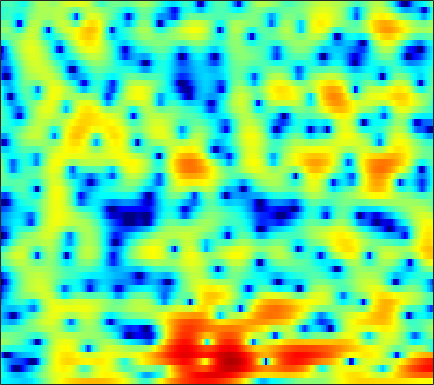

The table this chart was drawn from, first rows:
-5.3555, -5.4229, -5.5431, -5.7018, -5.8458, -6.0652, -6.3004, -6.4637, -6.6808, -6.8661, -7.0153, -7.0403, -6.9624, -6.6605, -6.2671, -5.5376, -4.6153, -3.8374, -2.7269, -1.6249, -0.54486, 0.21933, 1.1827, 2.0722
-3.564, -4.136, -4.94, -5.756, -6.356, -7.071, -7.638, -7.894, -7.988, -7.792, -7.315, -6.824, -6.06, -5.214, -4.55, -3.639, -2.715, -2.022, -1.11, -0.2184, 0.6382, 1.247, 2.002, 2.676
-4.158, -5.433, -7.423, -9.798, -11.95, -15.54, -20.23, -23.16, -21.03, -17.37, -14.63, -13.04, -11.29, -9.704, -8.568, -7.053, -5.527, -4.394, -2.905, -1.477, -0.1305, 0.7974, 1.928, 2.918
-5.155, -6.34, -7.892, -9.245, -10.1, -11, -11.63, -11.97, -12.34, -12.76, -13.38, -14.1, -15.74, -18.92, -23.77, -33.01, -17.76, -12.86, -8.427, -5.182, -2.623, -1.027, 0.7708, 2.264
-10.4, -14.23, -23.19, -25.2, -18.29, -13.99, -11.61, -10.43, -9.34, -8.594, -8.102, -7.838, -7.583, -7.341, -7.111, -6.635, -5.89, -5.123, -3.881, -2.484, -1.066, -0.04388, 1.231, 2.389
-1.907, -2.586, -3.329, -3.814, -3.996, -4.055, -4.066, -4.076, -4.112, -4.203, -4.365, -4.538, -4.824, -5.141, -5.342, -5.445, -5.257, -4.865, -4.041, -2.927, -1.667, -0.7094, 0.5332, 1.683
1.424, 1.111, 0.723, 0.3852, 0.1412, -0.1807, -0.5341, -0.8212, -1.28, -1.871, -2.629, -3.356, -4.589, -6.33, -8.101, -11.69, -19.21, -36.56, -14.32, -8.431, -4.902, -2.954, -0.9176, 0.6737
-0.1913, -0.2317, -0.2712, -0.324, -0.3798, -0.4612, -0.559, -0.6513, -0.8197, -1.041, -1.352, -1.623, -2.05, -2.542, -2.909, -3.341, -3.527, -3.412, -2.896, -2.077, -1.115, -0.3955, 0.5197, 1.313
-4.271, -3.902, -3.56, -3.293, -3.14, -2.936, -2.679, -2.459, -2.131, -1.778, -1.408, -1.137, -0.8054, -0.4772, -0.2397, 0.1006, 0.4691, 0.7524, 1.131, 1.507, 1.869, 2.12, 2.383, 2.507
-7.387, -7.33, -7.627, -8.185, -8.626, -8.901, -8.564, -7.863, -6.561, -5.133, -3.789, -2.897, -1.853, -0.9308, -0.2988, 0.4567, 1.151, 1.633, 2.211, 2.728, 3.154, 3.4, 3.595, 3.602
-7.832, -8.535, -10.03, -12.32, -14.93, -20.62, -20.92, -16, -11.54, -8.688, -6.724, -5.653, -4.553, -3.643, -3.02, -2.159, -1.233, -0.4963, 0.5398, 1.538, 2.422, 2.964, 3.511, 3.865
-7.194, -7.279, -7.482, -7.745, -7.906, -7.925, -7.681, -7.393, -6.906, -6.447, -6.295, -6.485, -7.253, -8.753, -10.21, -11.17, -8.838, -6.238, -3.179, -0.7878, 0.9924, 2.015, 3.046, 3.774
-9.039, -8.106, -6.906, -5.887, -5.226, -4.455, -3.831, -3.441, -3.058, -2.895, -3.011, -3.341, -4.106, -5.232, -6.099, -6.498, -5.298, -3.686, -1.436, 0.4279, 1.815, 2.599, 3.335, 3.75
-12.77, -10.84, -8.648, -6.775, -5.54, -4.123, -2.946, -2.165, -1.277, -0.6093, -0.1035, 0.1902, 0.4783, 0.7145, 0.9091, 1.219, 1.633, 1.999, 2.491, 2.904, 3.172, 3.24, 3.1, 2.634
-15.05, -13.53, -11.31, -9.103, -7.526, -5.592, -3.876, -2.761, -1.476, -0.4044, 0.4914, 1.059, 1.689, 2.206, 2.518, 2.861, 3.126, 3.268, 3.354, 3.31, 3.119, 2.845, 2.253, 1.375
-27.59, -20.99, -15.37, -11.5, -9.226, -6.727, -4.667, -3.362, -1.905, -0.692, 0.3063, 0.9272, 1.613, 2.15, 2.465, 2.781, 2.979, 3.05, 3.044, 2.924, 2.665, 2.373, 1.867, 1.212
-14.04, -12.79, -10.67, -8.516, -6.989, -5.148, -3.554, -2.518, -1.324, -0.3244, 0.482, 0.9731, 1.499, 1.89, 2.11, 2.318, 2.428, 2.454, 2.429, 2.321, 2.116, 1.912, 1.565, 1.126
-6.728, -6.065, -5.04, -3.954, -3.141, -2.088, -1.136, -0.5163, 0.2066, 0.7744, 1.182, 1.393, 1.565, 1.63, 1.625, 1.578, 1.525, 1.489, 1.456, 1.412, 1.341, 1.253, 1.047, 0.7276
-2.642, -2.058, -1.274, -0.4817, 0.08855, 0.7882, 1.391, 1.765, 2.11, 2.261, 2.21, 2.027, 1.587, 0.9516, 0.3892, -0.3683, -0.8922, -1.013, -0.8222, -0.3536, 0.1561, 0.4276, 0.5731, 0.4423
-1.501, -0.8008, 0.1066, 0.9805, 1.591, 2.305, 2.877, 3.203, 3.438, 3.414, 3.091, 2.599, 1.522, -0.1811, -2.045, -5.801, -12.2, -14.2, -7.601, -3.466, -1.1, -0.03036, 0.7467, 0.9045
-5.194, -4.17, -2.816, -1.52, -0.6188, 0.465, 1.366, 1.893, 2.394, 2.641, 2.587, 2.338, 1.713, 0.7314, -0.2121, -1.622, -2.709, -2.862, -2.086, -0.7911, 0.3536, 0.9752, 1.445, 1.452
-12.39, -11.17, -9.155, -6.941, -5.351, -3.483, -1.918, -0.9801, 0.008546, 0.7183, 1.164, 1.361, 1.472, 1.452, 1.393, 1.336, 1.347, 1.433, 1.669, 1.959, 2.214, 2.343, 2.335, 2.081
-30.48, -29.28, -17.44, -12.04, -9.278, -6.517, -4.504, -3.329, -2.106, -1.23, -0.593, -0.2215, 0.1649, 0.5101, 0.766, 1.144, 1.566, 1.901, 2.342, 2.735, 3.05, 3.197, 3.223, 3.05
-13.48, -12.95, -11.53, -9.718, -8.348, -6.737, -5.417, -4.64, -3.904, -3.471, -3.265, -3.232, -3.212, -3.052, -2.728, -1.997, -0.9872, -0.1439, 0.9463, 1.925, 2.726, 3.179, 3.607, 3.796
-9.596, -9.195, -8.517, -7.772, -7.188, -6.476, -5.904, -5.629, -5.558, -5.862, -6.691, -7.761, -9.946, -12.89, -13.74, -10.52, -6.548, -4.133, -1.623, 0.2841, 1.733, 2.565, 3.42, 3.986
-9.905, -9.523, -8.935, -8.3, -7.816, -7.197, -6.712, -6.468, -6.365, -6.599, -7.269, -8.066, -9.546, -11.04, -11.18, -9.299, -6.421, -4.398, -2.099, -0.2251, 1.253, 2.163, 3.114, 3.815
-12.56, -12.37, -11.88, -10.96, -10.11, -8.906, -7.786, -7.086, -6.348, -5.874, -5.585, -5.471, -5.331, -5.06, -4.707, -3.964, -2.953, -2.083, -0.867, 0.3274, 1.425, 2.164, 2.992, 3.643
-17, -19.57, -21.79, -17.49, -14.04, -10.67, -8.282, -6.954, -5.642, -4.733, -4.113, -3.803, -3.507, -3.27, -3.075, -2.709, -2.155, -1.614, -0.7207, 0.2806, 1.328, 2.066, 2.939, 3.631
-11.66, -12.7, -13.1, -11.48, -9.725, -7.462, -5.679, -4.624, -3.606, -2.947, -2.66, -2.641, -2.89, -3.449, -4.004, -4.788, -5.176, -4.835, -3.477, -1.636, 0.2057, 1.404, 2.735, 3.716
-4.188, -4.261, -4.188, -3.894, -3.54, -2.969, -2.387, -2.014, -1.666, -1.511, -1.648, -1.965, -2.781, -4.196, -5.842, -9.564, -18.08, -21.9, -9.571, -4.365, -1.114, 0.6133, 2.331, 3.486
-1.123, -1.334, -1.575, -1.764, -1.829, -1.852, -1.782, -1.707, -1.592, -1.562, -1.621, -1.796, -2.197, -2.793, -3.338, -4.019, -4.343, -4.076, -3.017, -1.491, 0.05585, 1.105, 2.225, 3.023
-0.201, -0.8096, -1.673, -2.497, -3.037, -3.513, -3.641, -3.496, -3.105, -2.659, -2.275, -2.063, -1.884, -1.798, -1.754, -1.611, -1.335, -0.9684, -0.3115, 0.5235, 1.382, 2.016, 2.71, 3.2
-0.1105, -1.258, -3.174, -5.649, -7.938, -10.7, -10.63, -8.801, -6.345, -4.519, -3.344, -2.79, -2.405, -2.297, -2.31, -2.299, -2.039, -1.607, -0.6996, 0.4286, 1.596, 2.393, 3.279, 3.907
-0.7122, -1.866, -3.798, -6.327, -8.652, -11.54, -11.36, -9.325, -6.754, -4.933, -3.905, -3.568, -3.724, -4.608, -5.793, -8.215, -10.43, -9.644, -6.019, -2.69, -0.1316, 1.314, 2.799, 3.825
-2.627, -3.272, -4.095, -4.78, -5.166, -5.381, -5.209, -4.864, -4.266, -3.709, -3.38, -3.369, -3.756, -4.72, -5.87, -7.927, -9.595, -9.022, -6.205, -3.336, -1.03, 0.3231, 1.743, 2.781
-6.444, -6.96, -7.107, -6.699, -6.139, -5.297, -4.414, -3.8, -3.055, -2.467, -2.045, -1.869, -1.796, -1.879, -2.017, -2.159, -2.121, -1.913, -1.389, -0.6914, 0.03952, 0.5565, 1.165, 1.715
-14.01, -18.73, -17, -11.44, -8.649, -6.007, -4.129, -3.03, -1.867, -0.9729, -0.2863, 0.1153, 0.5189, 0.803, 0.9519, 1.081, 1.152, 1.174, 1.142, 1.035, 0.7903, 0.5328, 0.1, -0.2665
-8.452, -9.37, -9.093, -7.473, -5.998, -4.236, -2.762, -1.834, -0.7903, 0.09884, 0.8472, 1.344, 1.901, 2.338, 2.594, 2.807, 2.861, 2.782, 2.477, 1.877, 0.9019, -0.1807, -2.269, -5.579
-3.665, -3.892, -4.011, -3.873, -3.648, -3.26, -2.801, -2.421, -1.85, -1.189, -0.4622, 0.1053, 0.8477, 1.524, 1.95, 2.391, 2.64, 2.678, 2.507, 2.034, 1.22, 0.3561, -1.188, -3.041
-2.445, -2.756, -3.237, -3.751, -4.2, -4.815, -5.407, -5.743, -5.861, -5.383, -4.311, -3.323, -1.917, -0.6126, 0.2245, 1.14, 1.81, 2.138, 2.372, 2.383, 2.175, 1.912, 1.459, 1.024
-1.945, -2.464, -3.311, -4.404, -5.429, -7.13, -9.523, -12.08, -16.94, -16.81, -10.98, -7.754, -4.553, -2.228, -0.8674, 0.5418, 1.595, 2.195, 2.77, 3.124, 3.282, 3.284, 3.16, 2.892
-1.808, -2.568, -3.728, -5.006, -5.966, -7.35, -8.885, -10.08, -11.26, -10.66, -8.275, -6.276, -3.875, -1.903, -0.701, 0.6103, 1.654, 2.308, 3.018, 3.551, 3.925, 4.075, 4.093, 3.848
-2.639, -3.939, -5.96, -7.931, -9.05, -9.502, -8.838, -8.038, -6.804, -5.576, -4.307, -3.364, -2.245, -1.329, -0.7791, -0.1534, 0.4308, 0.917, 1.675, 2.506, 3.29, 3.767, 4.163, 4.246
-3.583, -5.462, -8.912, -14.75, -23.76, -18.8, -11.5, -8.524, -5.879, -4.087, -2.872, -2.24, -1.847, -1.981, -2.436, -3.538, -4.793, -5.053, -3.549, -1.04, 1.169, 2.456, 3.662, 4.358
-3.912, -5.119, -6.71, -7.926, -8.382, -8.046, -6.781, -5.608, -4.106, -2.815, -1.908, -1.529, -1.466, -2.027, -2.983, -5.285, -9.227, -11.75, -7.763, -3.022, 0.07466, 1.694, 3.175, 4.055
-6.638, -7.801, -8.835, -8.991, -8.547, -7.359, -5.905, -4.794, -3.395, -2.191, -1.249, -0.7561, -0.3544, -0.2619, -0.3718, -0.6251, -0.7753, -0.6592, -0.08098, 0.8386, 1.823, 2.465, 3.117, 3.473
-11.82, -15.41, -23.16, -19.88, -14.55, -10.11, -7.094, -5.33, -3.422, -1.909, -0.7092, 0.009706, 0.7442, 1.268, 1.558, 1.849, 2.087, 2.255, 2.489, 2.703, 2.88, 2.946, 2.911, 2.707
-10.91, -12.15, -13.08, -12.38, -10.86, -8.432, -6.127, -4.585, -2.792, -1.302, -0.07914, 0.6891, 1.509, 2.139, 2.504, 2.855, 3.07, 3.156, 3.172, 3.084, 2.878, 2.645, 2.208, 1.621
-10.08, -10.02, -9.445, -8.385, -7.351, -5.809, -4.208, -3.037, -1.581, -0.3204, 0.7546, 1.439, 2.185, 2.744, 3.047, 3.299, 3.38, 3.345, 3.155, 2.814, 2.317, 1.854, 1.103, 0.2173
-14.4, -13.05, -10.54, -8.1, -6.43, -4.484, -2.773, -1.635, -0.3081, 0.8277, 1.775, 2.354, 2.97, 3.4, 3.592, 3.691, 3.609, 3.429, 3.024, 2.423, 1.627, 0.898, -0.2492, -1.603
-19.41, -15.06, -10.3, -6.983, -5.086, -3.05, -1.399, -0.3599, 0.8111, 1.796, 2.594, 3.069, 3.543, 3.832, 3.922, 3.873, 3.624, 3.294, 2.683, 1.866, 0.846, -0.08288, -1.576, -3.464
-6.424, -5.815, -4.668, -3.359, -2.438, -1.273, -0.2567, 0.4201, 1.238, 1.95, 2.561, 2.951, 3.337, 3.545, 3.577, 3.41, 2.989, 2.51, 1.667, 0.641, -0.5166, -1.415, -2.639, -3.91
-1.577, -1.381, -1.068, -0.7622, -0.5407, -0.2906, -0.0832, 0.094, 0.4221, 0.8844, 1.47, 1.944, 2.511, 2.891, 2.993, 2.834, 2.289, 1.609, 0.2998, -1.46, -3.503, -4.862, -5.683, -5.249
0.4428, 0.5177, 0.5002, 0.2565, -0.08974, -0.8878, -2.004, -2.947, -3.855, -3.467, -1.895, -0.538, 1.043, 2.164, 2.65, 2.844, 2.488, 1.808, 0.2429, -2.351, -6.719, -12.72, -17.06, -7.691
-1.184, -0.8199, -0.6811, -0.971, -1.577, -2.976, -5.415, -8.449, -16.24, -15.1, -7.259, -4.033, -1.206, 0.5813, 1.464, 2.132, 2.284, 2.094, 1.479, 0.5499, -0.4922, -1.088, -1.242, -0.5984
-4.112, -3.283, -2.697, -2.591, -2.799, -3.357, -4.179, -4.798, -5.303, -5.058, -4.04, -3.045, -1.701, -0.5314, 0.1954, 0.916, 1.367, 1.555, 1.636, 1.574, 1.467, 1.41, 1.431, 1.57
-4.196, -3.614, -3.101, -2.879, -2.826, -2.944, -3.147, -3.309, -3.442, -3.37, -3.044, -2.625, -1.926, -1.117, -0.5239, 0.1963, 0.7926, 1.136, 1.448, 1.611, 1.674, 1.682, 1.673, 1.686
-2.646, -2.455, -2.232, -2.11, -2.12, -2.308, -2.674, -3.063, -3.653, -4.18, -4.395, -4.168, -3.332, -2.136, -1.197, -0.05212, 0.8519, 1.328, 1.706, 1.817, 1.686, 1.477, 1.127, 0.8421
